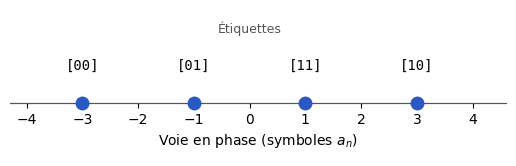

Write the Python code that produced this figure. (Note: this script raises an exception after producing the figure.)
"""Figure F2 — Constellation 4-PAM et étiquetage de Gray (TS227, chapitre 2).
D'après le support [poly, p. 22] et les notes [notes, f. 1 r°], redessinée."""
import matplotlib
matplotlib.use("svg")
import matplotlib.pyplot as plt
import matplotlib.ticker as mticker
import numpy as np
from pathlib import Path

# --- Style commun des figures Bristol (recopié dans chaque script) ---
plt.rcParams.update({
    "font.family": "DejaVu Sans", "mathtext.fontset": "dejavusans", "font.size": 10,
    "axes.grid": True, "grid.color": "#DADADA", "grid.linewidth": 0.6,
    "axes.edgecolor": "#555555", "axes.linewidth": 0.8,
    "axes.spines.top": False, "axes.spines.right": False,
    "lines.linewidth": 1.8, "legend.frameon": False,
    "svg.hashsalt": "bristol",  # rendu SVG reproductible
})
BLEU, VERT, MAGENTA, ORANGE = "#2B59C3", "#1B9E77", "#A23B72", "#E08A1E"
GRIS = "#7E889B"   # éléments ajoutés par rapport à la source (conventions.md § 9)
ENCRE = "#222222"

def virgule(ax, axes="xy"):
    """Virgule décimale et vrai signe moins sur les graduations."""
    f = mticker.FuncFormatter(lambda x, _: f"{x:g}".replace(".", ",").replace("-", "−"))
    if "x" in axes: ax.xaxis.set_major_formatter(f)
    if "y" in axes: ax.yaxis.set_major_formatter(f)

def sauver(fig):
    fig.savefig(Path(__file__).with_suffix(".svg"), bbox_inches="tight", metadata={"Date": None})
# --- Fin du style commun ---

fig, ax = plt.subplots(figsize=(6.4, 1.9))
symb = [-3, -1, 1, 3]
etiq = ["00", "01", "11", "10"]
ax.axhline(0, color="#555555", lw=0.8, zorder=1)
ax.plot(symb, [0] * 4, "o", ms=9, color=BLEU, zorder=3)
for s, e in zip(symb, etiq):
    ax.text(s, 0.45, f"[{e}]", ha="center", va="bottom", family="DejaVu Sans Mono", fontsize=10)
ax.text(0, 1.05, "Étiquettes", ha="center", fontsize=9, color="#555555")
ax.set_xlim(-4.3, 4.6); ax.set_ylim(-0.8, 1.4)
ax.set_xticks(range(-4, 5)); virgule(ax, "x")
ax.set_yticks([]); ax.grid(False)
ax.spines["left"].set_visible(False); ax.spines["bottom"].set_position("zero")
ax.set_xlabel("Voie en phase (symboles $a_n$)")
sauver(fig)
